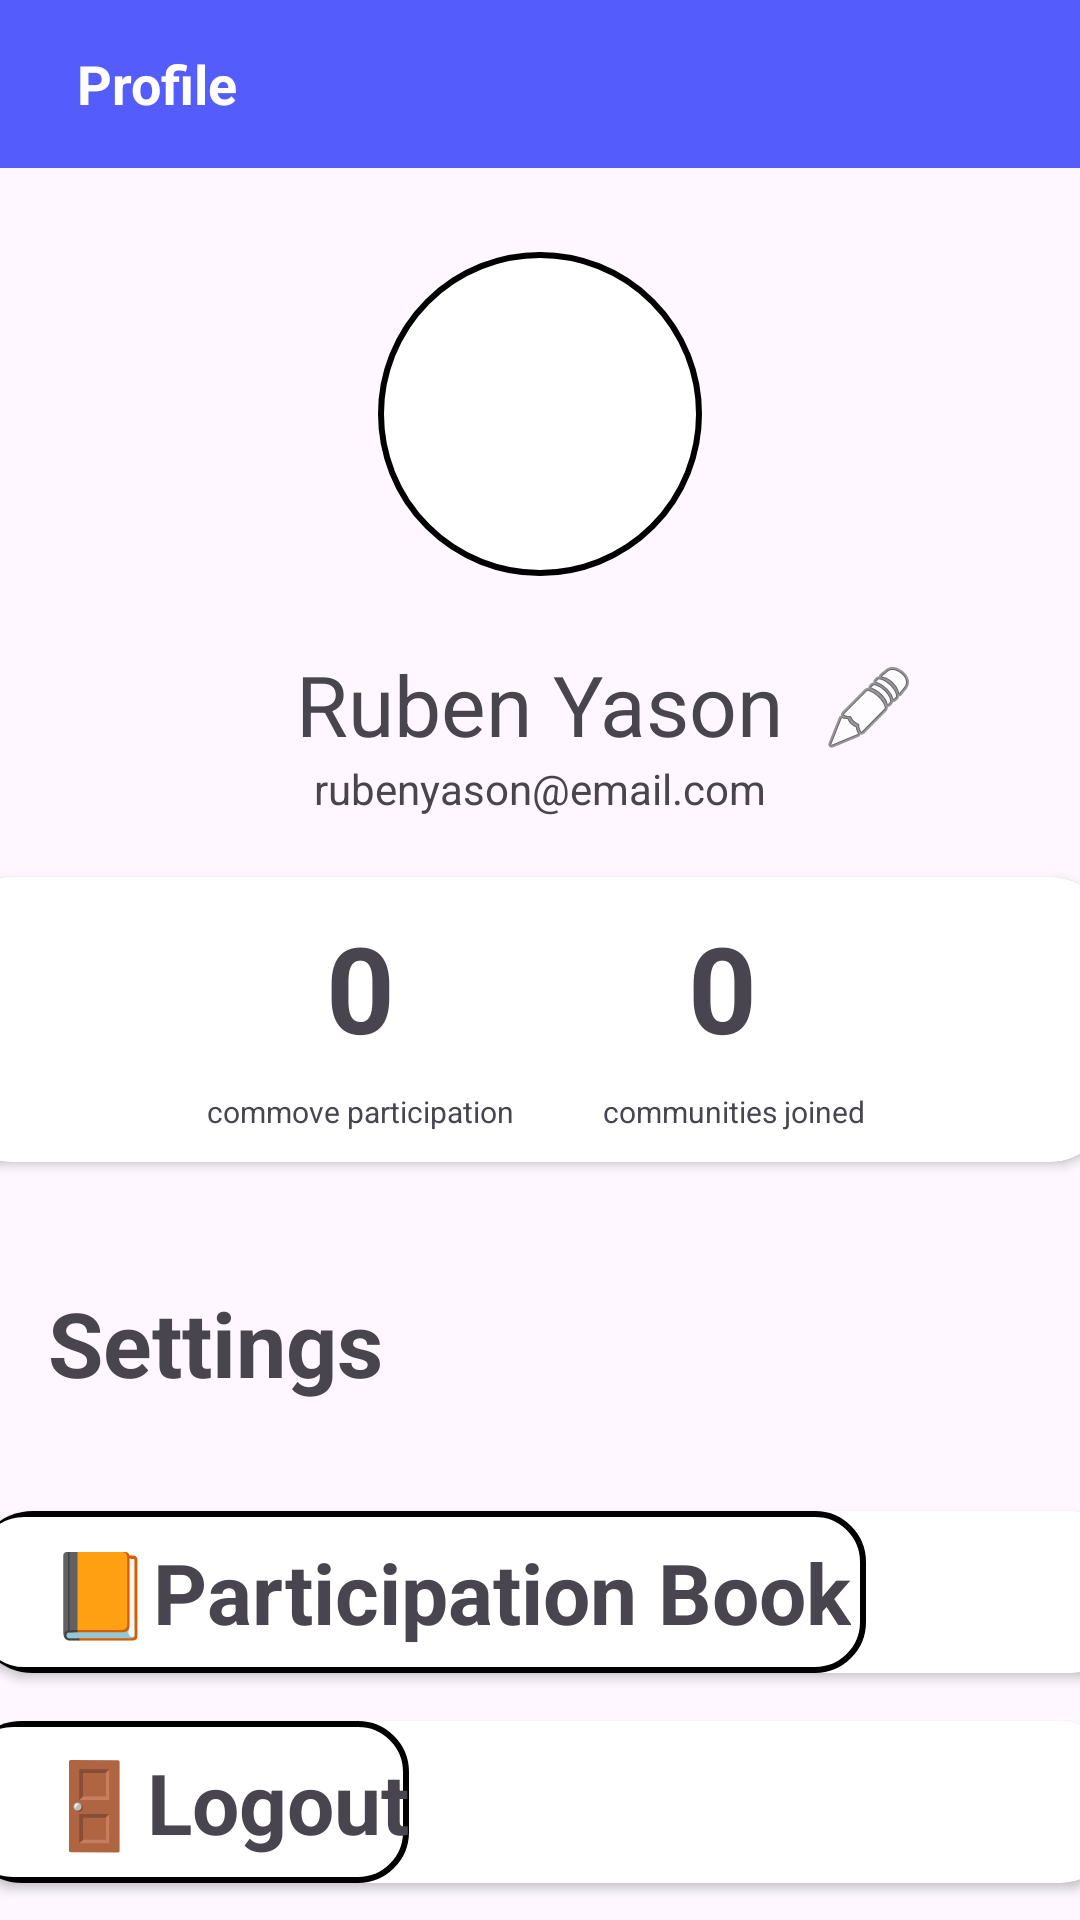

Layout XML and referenced resources for this Android screen:
<!-- AndroidManifest.xml: application theme Theme.PROJECT -->
<!-- res/layout/fragment_profile.xml -->
<?xml version="1.0" encoding="utf-8"?>
<layout
    xmlns:android="http://schemas.android.com/apk/res/android"
    xmlns:app="http://schemas.android.com/apk/res-auto"
    xmlns:tools="http://schemas.android.com/tools"
    >
    <androidx.constraintlayout.widget.ConstraintLayout
        android:layout_width="match_parent"
        android:layout_height="match_parent"
        tools:context=".ProfileFragment">

        <LinearLayout
            android:id="@+id/linearLayout4"
            android:layout_width="match_parent"
            android:layout_height="56dp"
            android:background="#545CFC"
            android:gravity="center_vertical"
            android:orientation="horizontal">

            <ImageButton
                android:id="@+id/profile_back_btn"
                android:layout_width="47dp"
                android:layout_height="40dp"
                android:layout_weight="1"
                android:background="#00FFFFFF"
                android:src="@drawable/baseline_arrow_back_24" />

            <TextView
                android:id="@+id/textView10"
                android:layout_width="356dp"
                android:layout_height="wrap_content"
                android:layout_weight="1"
                android:gravity="center_vertical"
                android:text="Profile"
                android:textColor="#FFFFFF"
                android:textSize="18sp"
                android:textStyle="bold" />
        </LinearLayout>

        <ImageView
            android:id="@+id/imageView"
            android:layout_width="108dp"
            android:layout_height="108dp"
            android:layout_marginStart="32dp"
            android:layout_marginTop="28dp"
            android:layout_marginEnd="32dp"
            android:background="@drawable/circle_shape"
            android:padding="2dp"
            android:scaleType="centerCrop"
            app:layout_constraintEnd_toEndOf="parent"
            app:layout_constraintStart_toStartOf="parent"
            app:layout_constraintTop_toBottomOf="@+id/linearLayout4"
            tools:src="@tools:sample/avatars" />

        <androidx.cardview.widget.CardView
            android:id="@+id/cardView2"
            android:layout_width="386dp"
            android:layout_height="95dp"
            android:layout_marginTop="20dp"
            android:textAlignment="center"
            app:cardCornerRadius="20dp"
            app:layout_constraintEnd_toEndOf="parent"
            app:layout_constraintHorizontal_bias="0.64"
            app:layout_constraintStart_toStartOf="parent"
            app:layout_constraintTop_toBottomOf="@+id/profile_email_tv">

            <LinearLayout
                android:layout_width="346dp"
                android:layout_height="93dp"
                android:layout_gravity="center"
                android:gravity="center"
                android:orientation="horizontal"
                android:paddingHorizontal="4dp"
                android:paddingVertical="4dp"
                tools:layout_editor_absoluteX="1dp"
                tools:layout_editor_absoluteY="1dp">

                <LinearLayout
                    android:layout_width="118dp"
                    android:layout_height="match_parent"
                    android:layout_marginHorizontal="5dp"
                    android:gravity="center"
                    android:orientation="vertical">

                    <TextView
                        android:id="@+id/profile_participation_tv"
                        android:layout_width="wrap_content"
                        android:layout_height="wrap_content"
                        android:layout_marginStart="4dp"
                        android:text="0"
                        android:textSize="40sp"
                        android:textStyle="bold" />

                    <TextView
                        android:id="@+id/textView17"
                        android:layout_width="wrap_content"
                        android:layout_height="wrap_content"
                        android:layout_marginStart="4dp"
                        android:layout_marginTop="8dp"
                        android:text="commove participation"
                        android:textSize="10sp" />
                </LinearLayout>

                <LinearLayout
                    android:id="@+id/constraintLayout"
                    android:layout_width="111dp"
                    android:layout_height="match_parent"
                    android:layout_marginHorizontal="5dp"
                    android:gravity="center"
                    android:orientation="vertical">

                    <TextView
                        android:id="@+id/profile_community_tv"
                        android:layout_width="wrap_content"
                        android:layout_height="wrap_content"
                        android:text="0"
                        android:textSize="40sp"
                        android:textStyle="bold" />

                    <TextView
                        android:id="@+id/textView18"
                        android:layout_width="wrap_content"
                        android:layout_height="wrap_content"
                        android:layout_marginStart="4dp"
                        android:layout_marginTop="8dp"
                        android:text="communities joined"
                        android:textSize="10sp" />
                </LinearLayout>

            </LinearLayout>
        </androidx.cardview.widget.CardView>

        <androidx.cardview.widget.CardView
            android:id="@+id/cardView"
            android:layout_width="386dp"
            android:layout_height="wrap_content"
            android:layout_marginTop="36dp"
            app:cardCornerRadius="20dp"
            app:layout_constraintEnd_toEndOf="parent"
            app:layout_constraintHorizontal_bias="0.36"
            app:layout_constraintStart_toStartOf="parent"
            app:layout_constraintTop_toBottomOf="@+id/textView23">

            <androidx.constraintlayout.widget.ConstraintLayout
                android:id="@+id/profile_book"
                android:layout_width="wrap_content"
                android:layout_height="54dp"
                android:background="@drawable/rounded_background"
                android:padding="5dp"
                app:layout_constraintEnd_toEndOf="parent"
                app:layout_constraintHorizontal_bias="0.5"
                app:layout_constraintStart_toStartOf="parent">

                <TextView
                    android:id="@+id/textView22"
                    android:layout_width="wrap_content"
                    android:layout_height="wrap_content"
                    android:layout_marginStart="20dp"
                    android:text="📙Participation Book"
                    android:textSize="28sp"
                    android:textStyle="bold"
                    app:layout_constraintBottom_toBottomOf="parent"
                    app:layout_constraintStart_toStartOf="parent"
                    app:layout_constraintTop_toTopOf="parent" />
            </androidx.constraintlayout.widget.ConstraintLayout>
        </androidx.cardview.widget.CardView>

        <TextView
            android:id="@+id/profile_name_tv"
            android:layout_width="wrap_content"
            android:layout_height="wrap_content"
            android:layout_marginTop="24dp"
            android:text="Ruben Yason"
            android:textSize="28sp"
            app:layout_constraintEnd_toEndOf="parent"
            app:layout_constraintHorizontal_bias="0.5"
            app:layout_constraintStart_toStartOf="parent"
            app:layout_constraintTop_toBottomOf="@+id/imageView" />

        <TextView
            android:id="@+id/profile_email_tv"
            android:layout_width="wrap_content"
            android:layout_height="wrap_content"
            android:text="rubenyason@email.com"
            app:layout_constraintEnd_toEndOf="parent"
            app:layout_constraintHorizontal_bias="0.5"
            app:layout_constraintStart_toStartOf="parent"
            app:layout_constraintTop_toBottomOf="@+id/profile_name_tv" />

        <ImageButton
            android:id="@+id/profile_edit"
            android:layout_width="wrap_content"
            android:layout_height="wrap_content"
            android:layout_marginTop="28dp"
            android:background="#00FFFFFF"
            android:src="@android:drawable/ic_menu_edit"
            app:layout_constraintEnd_toEndOf="parent"
            app:layout_constraintHorizontal_bias="0.186"
            app:layout_constraintStart_toEndOf="@+id/profile_name_tv"
            app:layout_constraintTop_toBottomOf="@+id/imageView" />

        <androidx.cardview.widget.CardView
            android:layout_width="386dp"
            android:layout_height="wrap_content"
            android:layout_marginTop="16dp"
            app:cardCornerRadius="20dp"
            app:layout_constraintEnd_toEndOf="parent"
            app:layout_constraintHorizontal_bias="0.5"
            app:layout_constraintStart_toStartOf="parent"
            app:layout_constraintTop_toBottomOf="@+id/cardView">

            <androidx.constraintlayout.widget.ConstraintLayout
                android:id="@+id/profile_logout"
                android:layout_width="149dp"
                android:layout_height="54dp"
                android:background="@drawable/rounded_background"
                app:layout_constraintEnd_toEndOf="parent"
                app:layout_constraintHorizontal_bias="0.5"
                app:layout_constraintStart_toStartOf="parent">

                <TextView
                    android:id="@+id/textView24"
                    android:layout_width="wrap_content"
                    android:layout_height="wrap_content"
                    android:text="🚪Logout"
                    android:textSize="28sp"
                    android:textStyle="bold"
                    app:layout_constraintBottom_toBottomOf="parent"
                    app:layout_constraintEnd_toEndOf="parent"
                    app:layout_constraintHorizontal_bias="1.0"
                    app:layout_constraintStart_toStartOf="parent"
                    app:layout_constraintTop_toTopOf="parent" />
            </androidx.constraintlayout.widget.ConstraintLayout>
        </androidx.cardview.widget.CardView>

        <TextView
            android:id="@+id/textView23"
            android:layout_width="wrap_content"
            android:layout_height="wrap_content"
            android:layout_marginStart="16dp"
            android:layout_marginTop="40dp"
            android:text="Settings"
            android:textSize="30sp"
            android:textStyle="bold"
            app:layout_constraintStart_toStartOf="parent"
            app:layout_constraintTop_toBottomOf="@+id/cardView2" />

    </androidx.constraintlayout.widget.ConstraintLayout>
</layout>
<!-- resources referenced by this layout -->
<resources>
  <!-- drawable circle_shape (drawable) -->
  <?xml version="1.0" encoding="utf-8"?>
  <shape xmlns:android="http://schemas.android.com/apk/res/android"
      android:shape="oval">
      <solid android:color="#FFFFFF"/> 
      <stroke
          android:width="2dp"
          android:color="#000000"/> 
  </shape>
  <!-- drawable rounded_background (drawable) -->
  <?xml version="1.0" encoding="utf-8"?>
  <shape xmlns:android="http://schemas.android.com/apk/res/android">
      <solid android:color="#FFFFFF"/> 
      <corners android:radius="16dp"/> 
      <stroke
          android:width="2dp"
          android:color="#000000"/> 
  </shape>
  <style name="Theme.PROJECT" parent="Base.Theme.PROJECT" />
  <style name="Base.Theme.PROJECT" parent="Theme.Material3.DayNight">
          
          
      </style>
</resources>
